The GitHub repository Abramov-Kirill/Test_task_drinks contains a labelled image folder "data" with 6 categories: 7up lajm limon pet 1.0, adrenaline rush citrus buff can 0.5, cool cola bottle 0.33, e on citrus punch can 0.45, jevervess cola bottle 0.25, pepsi max pet 2.0. Examples follow, each with its label.

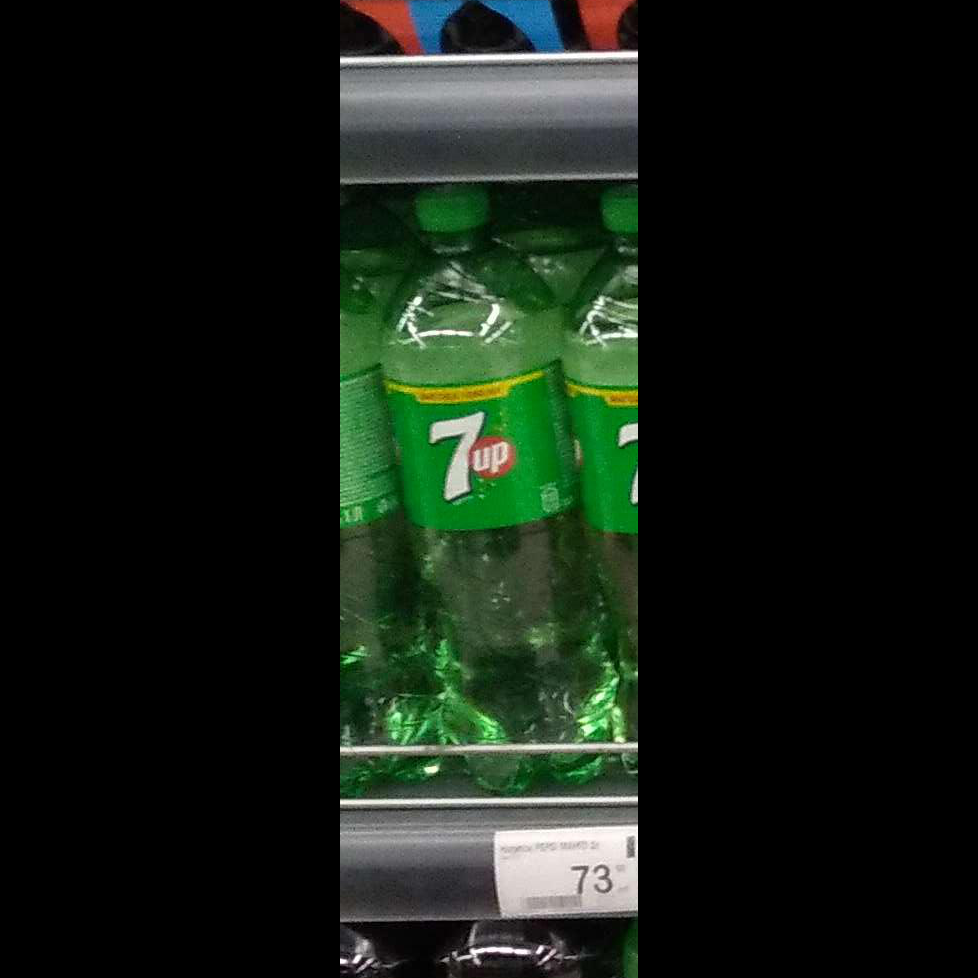
Label: 7up lajm limon pet 1.0

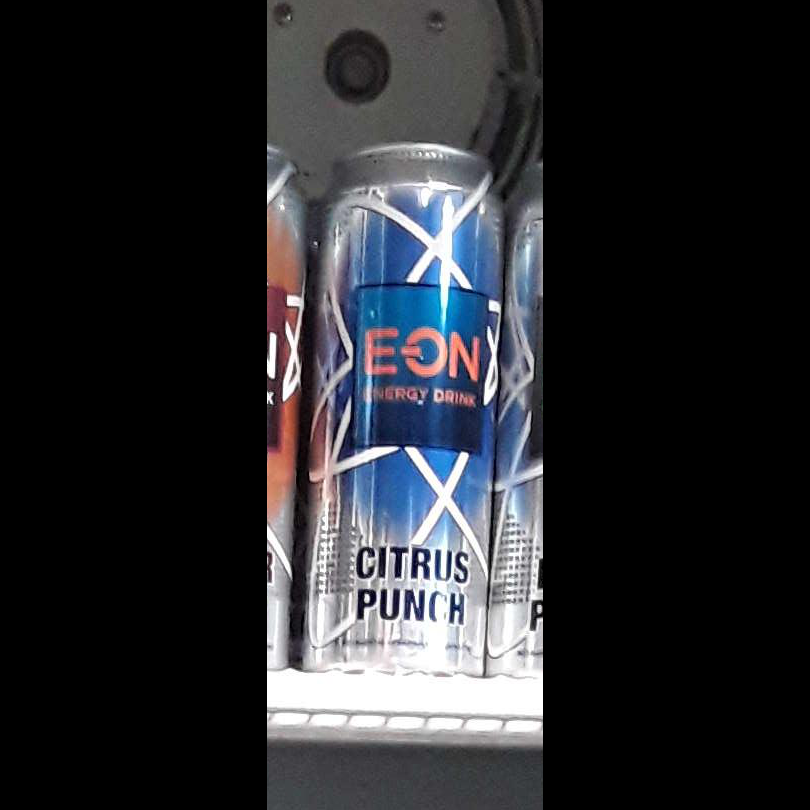
Label: e on citrus punch can 0.45

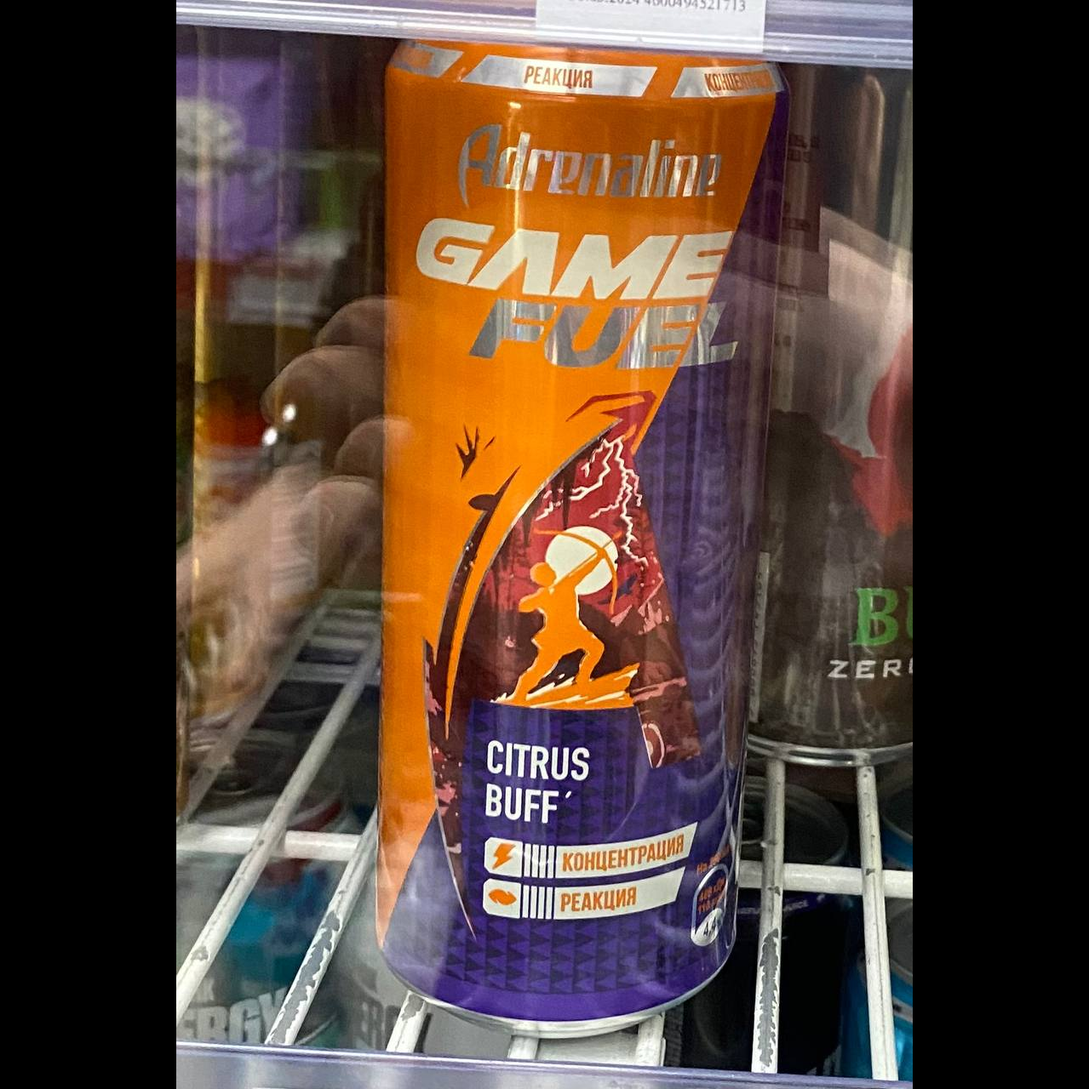
Label: adrenaline rush citrus buff can 0.5

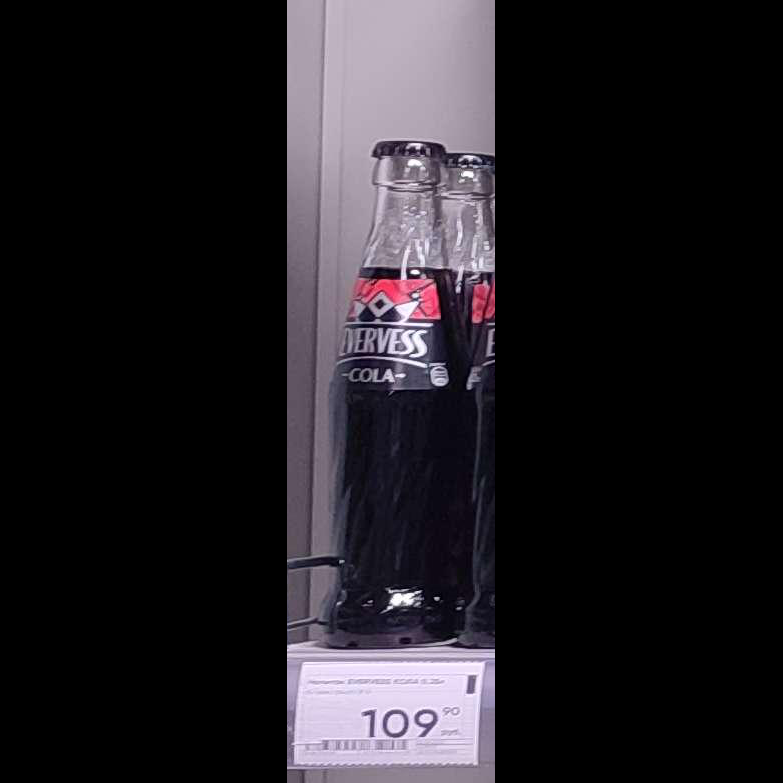
Label: jevervess cola bottle 0.25

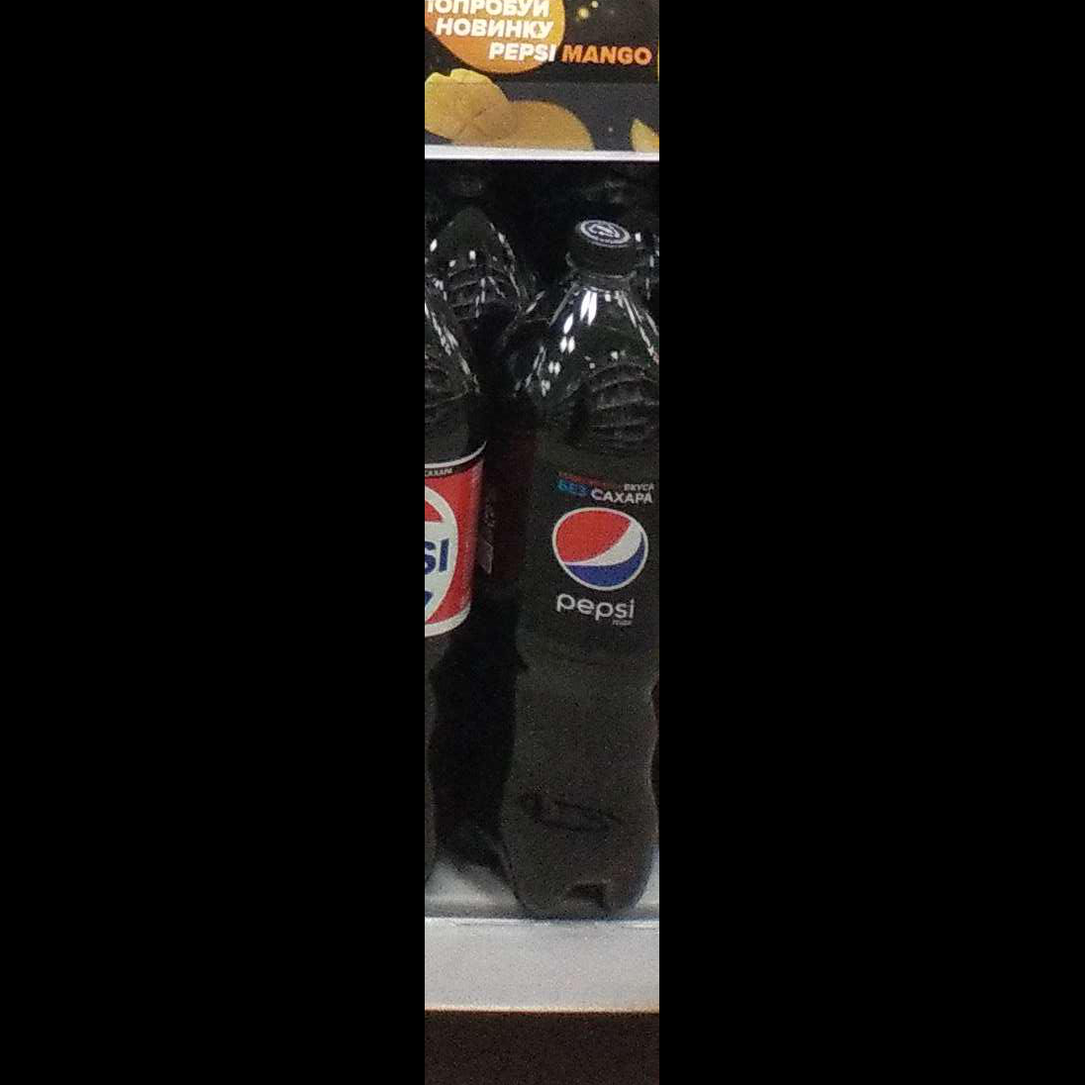
Label: pepsi max pet 2.0

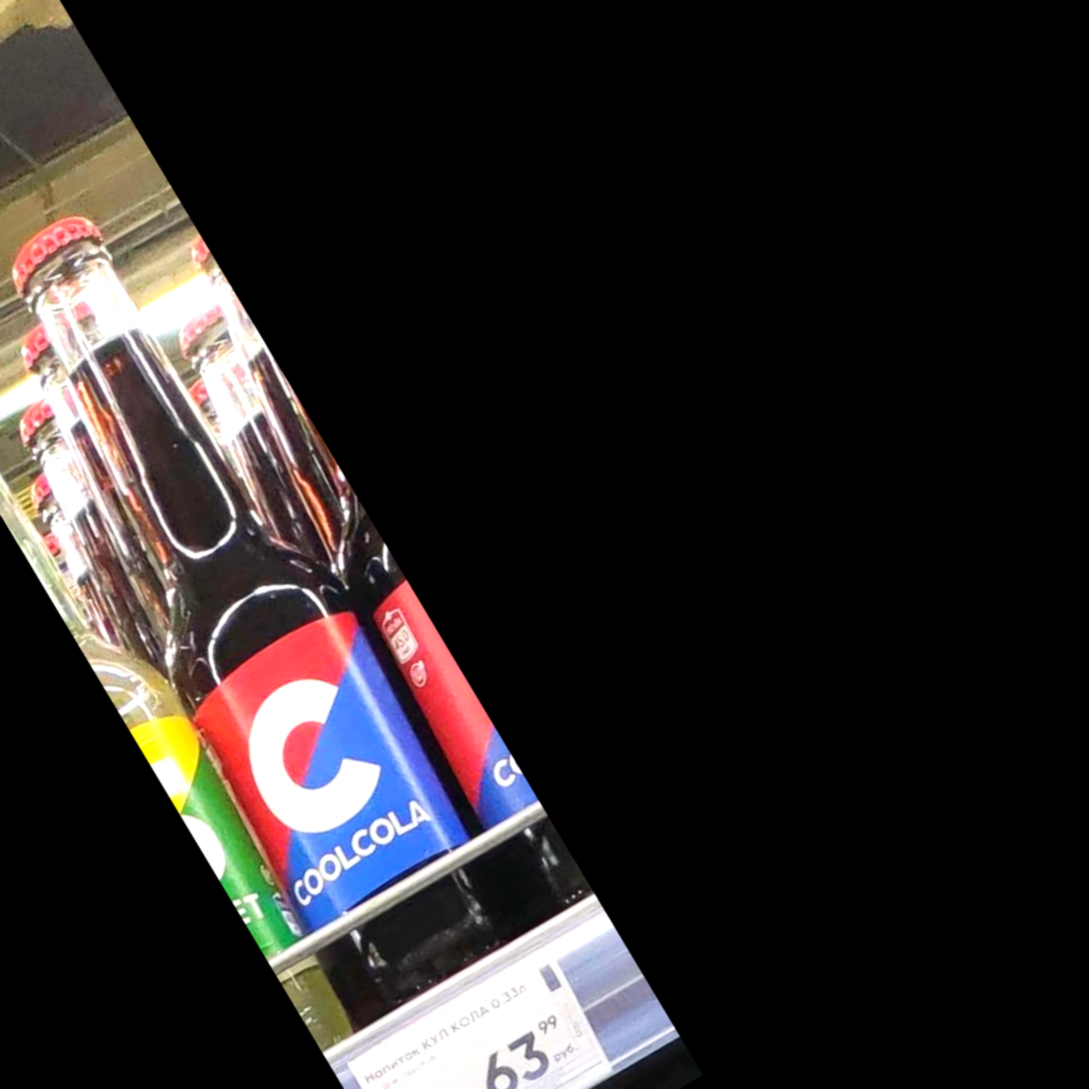
Label: cool cola bottle 0.33
